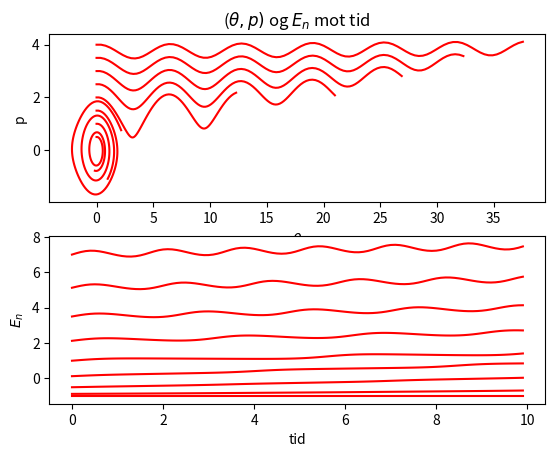
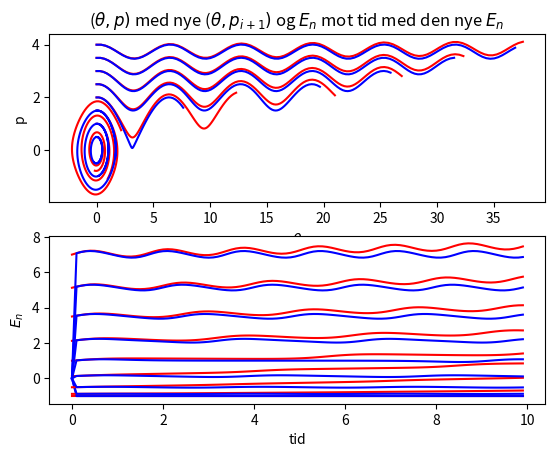

Python code for these plots, in order:
# -*- coding: utf-8 -*-# OPPGAVE D OG Eimport matplotlibimport matplotlib.pyplot as plt # For plottingimport numpy as np # For arraysimport scipy.linalg as la # For linear algebradef simulate_fwd_euler(T,N,t0,p0):    """    INPUT:        T (float): End time.        N (integer): Number of time steps.        x0 (np.array): NumPy array of size 2, initial condition.        A (np.array): NumPy array of size 2x2, system matrix.    OUTPUT:        y (np.array): NumPy array of size Nx2, numerical solution at each time step.    """    # Initialize solution array    t= np.zeros((N,1), dtype=float)    p = np.zeros((N,1), dtype=float)    t2 = np.zeros((N,1), dtype=float)    p2 = np.zeros((N,1), dtype=float)    H = np.zeros((N,1), dtype=float)    H2 = np.zeros((N,1), dtype=float)    tid = np.zeros((N,1), dtype=float)    t[0] = t0; p[0] = p0    t2[0] = t0; p2[0] = p0    h = T/N    H[0] = 0.5 * p0**2 - np.cos(t0)    # Do each time step:    for i in range(N-1):        t[i+1] = t[i] + h * p[i]         # Return solution array (do/dt)        p[i+1] = p[i] + h * (- np.sin(t[i])) # Return solution array (dp/dt)        p2[i+1] = p2[i] - h * (np.sin(t2[i])) # Return solution array (dp/dt)        t2[i+1] = t2[i] + h * p2[i+1]         # Return solution array (do/dt)        H[i+1] = 0.5 * p[i+1]**2 - np.cos(t[i+1])        H2[i+1] = 0.5 * p2[i+1]**2 - np.cos(t2[i+1])        tid[i+1] = tid[i] + h    return t,p,H,H2,tid,t2,p2t0 = 0; N = 100; T = 10.# Dplt.figure(1)plt.subplot(211)for k in range(0,9):    p0 = k/2.    t,p,H,H2,tid,t2,p2 = simulate_fwd_euler(T,N,t0,p0)    plt.plot(t,p,'r')plt.title(r'($\theta,p)$ og $E_n$ mot tid ')plt.xlabel(r'$\theta$')plt.ylabel(('p'))plt.subplot(212)for k in range(0,9):    p0 = k/2.    t,p,H,H2,tid,t2,p2 = simulate_fwd_euler(T,N,t0,p0)    plt.plot(tid,H,'r')plt.ylabel(r'$E_n$')plt.xlabel(('tid'))#Eplt.figure(2)plt.subplot(211)for k in range(0,9):    p0 = k/2.    t,p,H,H2,tid,t2,p2 = simulate_fwd_euler(T,N,t0,p0)    plt.plot(t,p,'r',t2,p2,'b')plt.title(r'($\theta,p)$ med nye ($\theta,p_{i+1})$ og $E_n$ mot tid med den nye $E_n$ ')plt.xlabel(r'$\theta$')plt.ylabel(('p'))plt.subplot(212)for k in range(0,9):    p0 = k/2.    t,p,H,H2,tid,t2,p2 = simulate_fwd_euler(T,N,t0,p0)    plt.plot(tid,H,'r',tid,H2,'b')plt.ylabel(r'$E_n$')plt.xlabel(('tid'))plt.show()